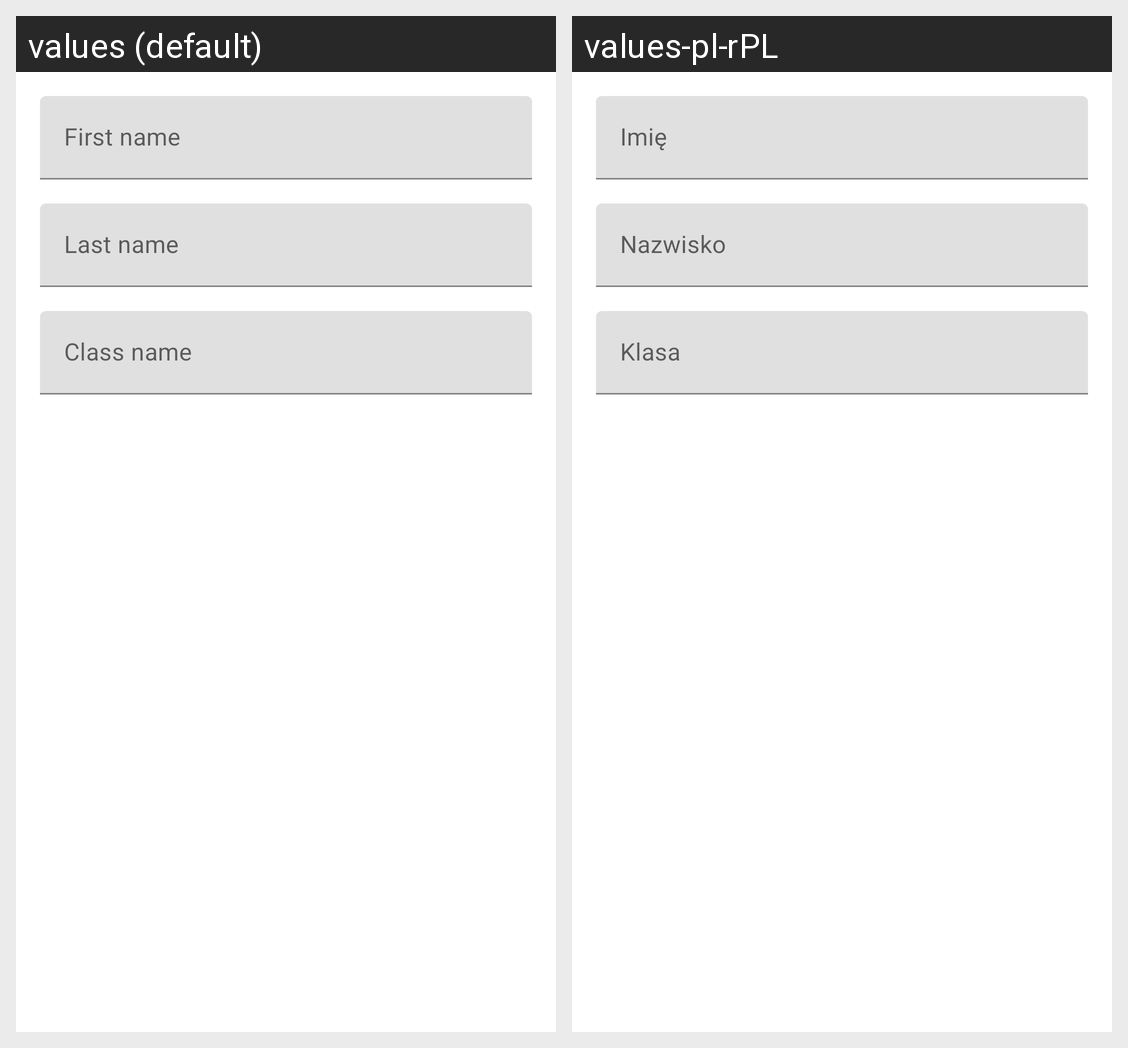

The same Android screen rendered under two of its app's locales, left to right. List the strings drawn on it with the default value and each locale's translation.
Android screen res/layout/activity_add_edit_student.xml rendered under 2 locales, left to right: values (default), values-pl-rPL. Device: Nexus 5 (rendered at 1080×1920; each locale shown at half size, 540×960, under a caption strip naming it); theme Theme.TeacherNotebook.
Strings drawn on this screen, with the default value and each locale's value (text and hints the layout hard-codes, and strings that could not be matched under every locale, appear in the picture but are not listed):

hint_first_name
  values: First name
  values-pl-rPL: Imię

hint_last_name
  values: Last name
  values-pl-rPL: Nazwisko

hint_class_name
  values: Class name
  values-pl-rPL: Klasa
